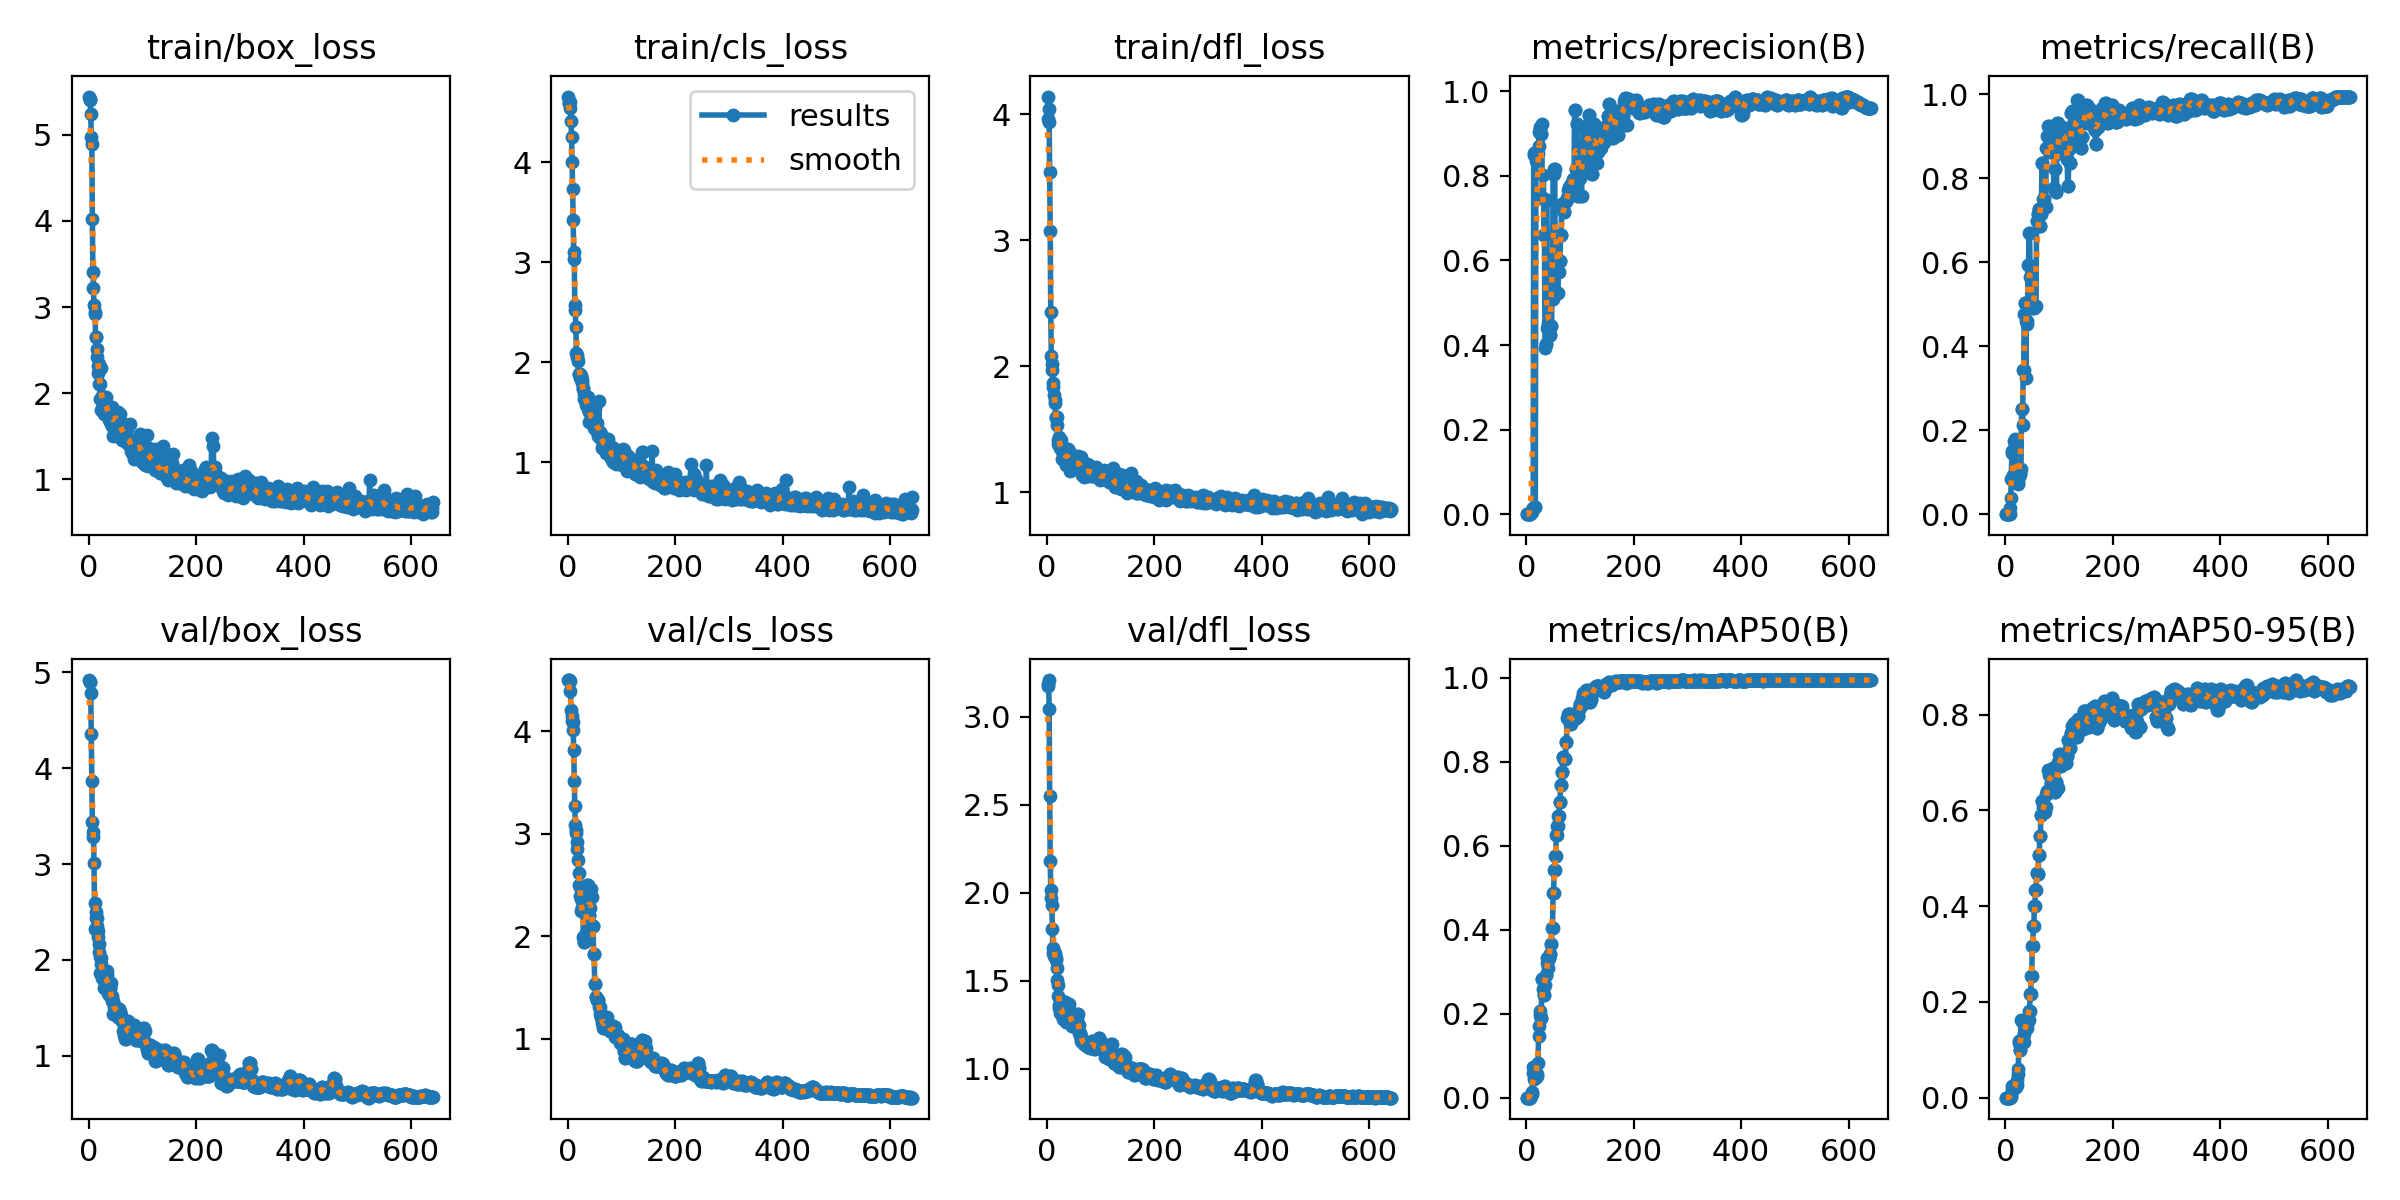

Source data for this figure (header and first rows):
epoch, train/box_loss, train/cls_loss, train/dfl_loss, metrics/precision(B), metrics/recall(B), metrics/mAP50(B), metrics/mAP50-95(B), val/box_loss, val/cls_loss, val/dfl_loss, lr/pg0, lr/pg1, lr/pg2
1, 5.446, 4.659, 4.142, 0, 0, 0, 0, 4.921, 4.5, 3.171, 1.111e-05, 1.111e-05, 1.111e-05
2, 5.405, 4.593, 3.965, 0, 0, 0, 0, 4.902, 4.501, 3.183, 3.3279e-05, 3.3279e-05, 3.3279e-05
3, 5.422, 4.594, 4.044, 0, 0, 0, 0, 4.901, 4.5, 3.208, 5.5381e-05, 5.5381e-05, 5.5381e-05
4, 5.238, 4.609, 3.942, 0, 0, 0, 0, 4.785, 4.495, 3.041, 7.7415e-05, 7.7415e-05, 7.7415e-05
5, 4.979, 4.54, 3.541, 0, 0, 0, 0, 4.354, 4.395, 2.547, 9.9381e-05, 9.9381e-05, 9.9381e-05
6, 4.894, 4.419, 3.075, 0, 0, 0, 0, 3.872, 4.208, 2.177, 0.0001213, 0.0001213, 0.0001213
7, 4.021, 4.253, 2.433, 0, 0, 0, 0, 3.435, 4.149, 2.015, 0.0001431, 0.0001431, 0.0001431
8, 3.407, 4, 2.082, 0, 0, 0, 0, 3.287, 4.105, 1.97, 0.0001649, 0.0001649, 0.0001649
9, 3.225, 3.731, 2.019, 0.00253, 0.01493, 0.0048, 0.00088, 3.33, 4.094, 1.93, 0.0001866, 0.0001866, 0.0001866
10, 3.026, 3.419, 1.967, 0.006, 0.03881, 0.00964, 0.0024, 3.014, 4.011, 1.791, 0.0002082, 0.0002082, 0.0002082
11, 2.943, 3.1, 1.866, 0.00977, 0.08358, 0.01288, 0.00304, 2.591, 3.82, 1.685, 0.0002298, 0.0002298, 0.0002298
12, 2.916, 3.029, 1.838, 0.01563, 0.1463, 0.05837, 0.01647, 2.325, 3.518, 1.655, 0.0002513, 0.0002513, 0.0002513
13, 2.655, 2.574, 1.768, 0.01562, 0.1492, 0.0727, 0.0241, 2.439, 3.267, 1.641, 0.0002727, 0.0002727, 0.0002727
14, 2.654, 2.523, 1.733, 0.8541, 0.0806, 0.06301, 0.02525, 2.498, 3.087, 1.657, 0.000294, 0.000294, 0.000294
15, 2.517, 2.348, 1.705, 0.8486, 0.09254, 0.04437, 0.01834, 2.437, 3.042, 1.638, 0.0003153, 0.0003153, 0.0003153
16, 2.416, 2.089, 1.595, 0.01742, 0.1731, 0.04605, 0.01973, 2.354, 3.005, 1.627, 0.0003365, 0.0003365, 0.0003365
17, 2.228, 2.075, 1.587, 0.01678, 0.1791, 0.049, 0.02229, 2.302, 2.922, 1.617, 0.0003577, 0.0003577, 0.0003577
18, 2.31, 2.051, 1.596, 0.8341, 0.1662, 0.04954, 0.02133, 2.242, 2.854, 1.572, 0.0003788, 0.0003788, 0.0003788
19, 2.334, 2.017, 1.53, 0.8497, 0.1045, 0.05028, 0.02254, 2.169, 2.741, 1.502, 0.0003998, 0.0003998, 0.0003998
20, 2.11, 1.879, 1.416, 0.8563, 0.09254, 0.05119, 0.0244, 2.085, 2.621, 1.477, 0.0004208, 0.0004208, 0.0004208
21, 2.104, 1.884, 1.381, 0.8525, 0.09344, 0.05723, 0.02658, 2.027, 2.497, 1.415, 0.0004416, 0.0004416, 0.0004416
22, 1.932, 1.88, 1.435, 0.8536, 0.1015, 0.08285, 0.03738, 1.865, 2.398, 1.345, 0.0004624, 0.0004624, 0.0004624
23, 2.289, 1.841, 1.373, 0.8703, 0.07164, 0.1462, 0.04875, 2.023, 2.485, 1.362, 0.0004832, 0.0004832, 0.0004832
24, 1.804, 1.858, 1.35, 0.9041, 0.07463, 0.1698, 0.06092, 1.961, 2.361, 1.339, 0.0005039, 0.0005039, 0.0005039
25, 1.961, 1.86, 1.368, 0.9106, 0.08955, 0.1978, 0.1136, 1.806, 2.248, 1.313, 0.0005245, 0.0005245, 0.0005245
26, 1.874, 1.821, 1.413, 0.9146, 0.09552, 0.2067, 0.1174, 1.84, 2.289, 1.314, 0.000545, 0.000545, 0.000545
27, 1.878, 1.791, 1.267, 0.8991, 0.09552, 0.1894, 0.1005, 1.886, 2.27, 1.306, 0.0005655, 0.0005655, 0.0005655
28, 1.803, 1.743, 1.325, 0.8991, 0.09552, 0.1894, 0.1005, 1.886, 2.27, 1.306, 0.0005859, 0.0005859, 0.0005859
29, 1.753, 1.727, 1.313, 0.9222, 0.1079, 0.2822, 0.1629, 1.711, 1.996, 1.279, 0.0006063, 0.0006063, 0.0006063
30, 1.866, 1.636, 1.355, 0.7471, 0.2492, 0.2819, 0.1591, 1.761, 1.944, 1.322, 0.0006265, 0.0006265, 0.0006265
31, 1.924, 1.682, 1.293, 0.7471, 0.2492, 0.2819, 0.1591, 1.761, 1.944, 1.322, 0.0006467, 0.0006467, 0.0006467
32, 1.954, 1.647, 1.277, 0.803, 0.2126, 0.2581, 0.1268, 1.848, 1.954, 1.374, 0.0006669, 0.0006669, 0.0006669
33, 1.838, 1.609, 1.325, 0.6602, 0.3427, 0.2436, 0.1157, 1.886, 2.029, 1.381, 0.0006869, 0.0006869, 0.0006869
34, 1.832, 1.575, 1.312, 0.6602, 0.3427, 0.2436, 0.1157, 1.886, 2.029, 1.381, 0.000707, 0.000707, 0.000707
35, 1.805, 1.636, 1.214, 0.3933, 0.4776, 0.2689, 0.1333, 1.842, 2.426, 1.348, 0.0007269, 0.0007269, 0.0007269
36, 1.801, 1.6, 1.284, 0.4026, 0.5015, 0.2925, 0.1507, 1.659, 2.499, 1.266, 0.0007468, 0.0007468, 0.0007468
37, 1.765, 1.647, 1.302, 0.4026, 0.5015, 0.2925, 0.1507, 1.659, 2.499, 1.266, 0.0007666, 0.0007666, 0.0007666
38, 1.688, 1.531, 1.275, 0.743, 0.3232, 0.3216, 0.1558, 1.633, 2.187, 1.274, 0.0007863, 0.0007863, 0.0007863
39, 1.711, 1.498, 1.254, 0.4406, 0.4598, 0.333, 0.1536, 1.71, 2.21, 1.352, 0.000806, 0.000806, 0.000806
40, 1.773, 1.405, 1.34, 0.4406, 0.4598, 0.333, 0.1536, 1.71, 2.21, 1.352, 0.0008256, 0.0008256, 0.0008256
41, 1.701, 1.553, 1.324, 0.4517, 0.4532, 0.3099, 0.1453, 1.761, 2.276, 1.365, 0.0008451, 0.0008451, 0.0008451
42, 1.635, 1.527, 1.268, 0.4455, 0.5925, 0.3337, 0.1625, 1.629, 2.459, 1.313, 0.0008645, 0.0008645, 0.0008645
43, 1.834, 1.416, 1.169, 0.4455, 0.5925, 0.3337, 0.1625, 1.629, 2.459, 1.313, 0.0008839, 0.0008839, 0.0008839
44, 1.618, 1.425, 1.268, 0.4245, 0.6682, 0.3428, 0.1815, 1.573, 2.389, 1.273, 0.0009033, 0.0009033, 0.0009033
45, 1.504, 1.39, 1.237, 0.4245, 0.6682, 0.3428, 0.1815, 1.573, 2.389, 1.273, 0.0009225, 0.0009225, 0.0009225
46, 1.799, 1.403, 1.23, 0.4454, 0.5652, 0.3661, 0.2169, 1.431, 2.1, 1.243, 0.0009417, 0.0009417, 0.0009417
47, 1.674, 1.511, 1.297, 0.4454, 0.5652, 0.3661, 0.2169, 1.431, 2.1, 1.243, 0.0009608, 0.0009608, 0.0009608
48, 1.75, 1.511, 1.214, 0.5089, 0.4997, 0.405, 0.2538, 1.511, 1.826, 1.26, 0.0009799, 0.0009799, 0.0009799
49, 1.732, 1.338, 1.232, 0.5089, 0.4997, 0.405, 0.2538, 1.511, 1.826, 1.26, 0.0009989, 0.0009989, 0.0009989
50, 1.73, 1.538, 1.283, 0.8051, 0.4983, 0.4876, 0.3165, 1.509, 1.537, 1.265, 0.001018, 0.001018, 0.001018
51, 1.756, 1.376, 1.198, 0.8051, 0.4983, 0.4876, 0.3165, 1.509, 1.537, 1.265, 0.001026, 0.001026, 0.001026
52, 1.64, 1.35, 1.22, 0.8158, 0.49, 0.5419, 0.3589, 1.463, 1.408, 1.27, 0.001025, 0.001025, 0.001025
53, 1.73, 1.319, 1.221, 0.8158, 0.49, 0.5419, 0.3589, 1.463, 1.408, 1.27, 0.001023, 0.001023, 0.001023
54, 1.686, 1.326, 1.247, 0.6081, 0.492, 0.5757, 0.3999, 1.402, 1.382, 1.284, 0.001021, 0.001021, 0.001021
55, 1.779, 1.391, 1.244, 0.6081, 0.492, 0.5757, 0.3999, 1.402, 1.382, 1.284, 0.00102, 0.00102, 0.00102
56, 1.491, 1.282, 1.195, 0.6532, 0.495, 0.6249, 0.4348, 1.486, 1.374, 1.312, 0.001018, 0.001018, 0.001018
57, 1.663, 1.263, 1.225, 0.6532, 0.495, 0.6249, 0.4348, 1.486, 1.374, 1.312, 0.001016, 0.001016, 0.001016
58, 1.752, 1.609, 1.283, 0.5226, 0.6974, 0.6479, 0.4691, 1.456, 1.31, 1.248, 0.001014, 0.001014, 0.001014
59, 1.57, 1.237, 1.225, 0.5226, 0.6974, 0.6479, 0.4691, 1.456, 1.31, 1.248, 0.001013, 0.001013, 0.001013
60, 1.655, 1.304, 1.223, 0.5723, 0.7137, 0.6709, 0.4681, 1.414, 1.24, 1.204, 0.001011, 0.001011, 0.001011
... 581 more rows
